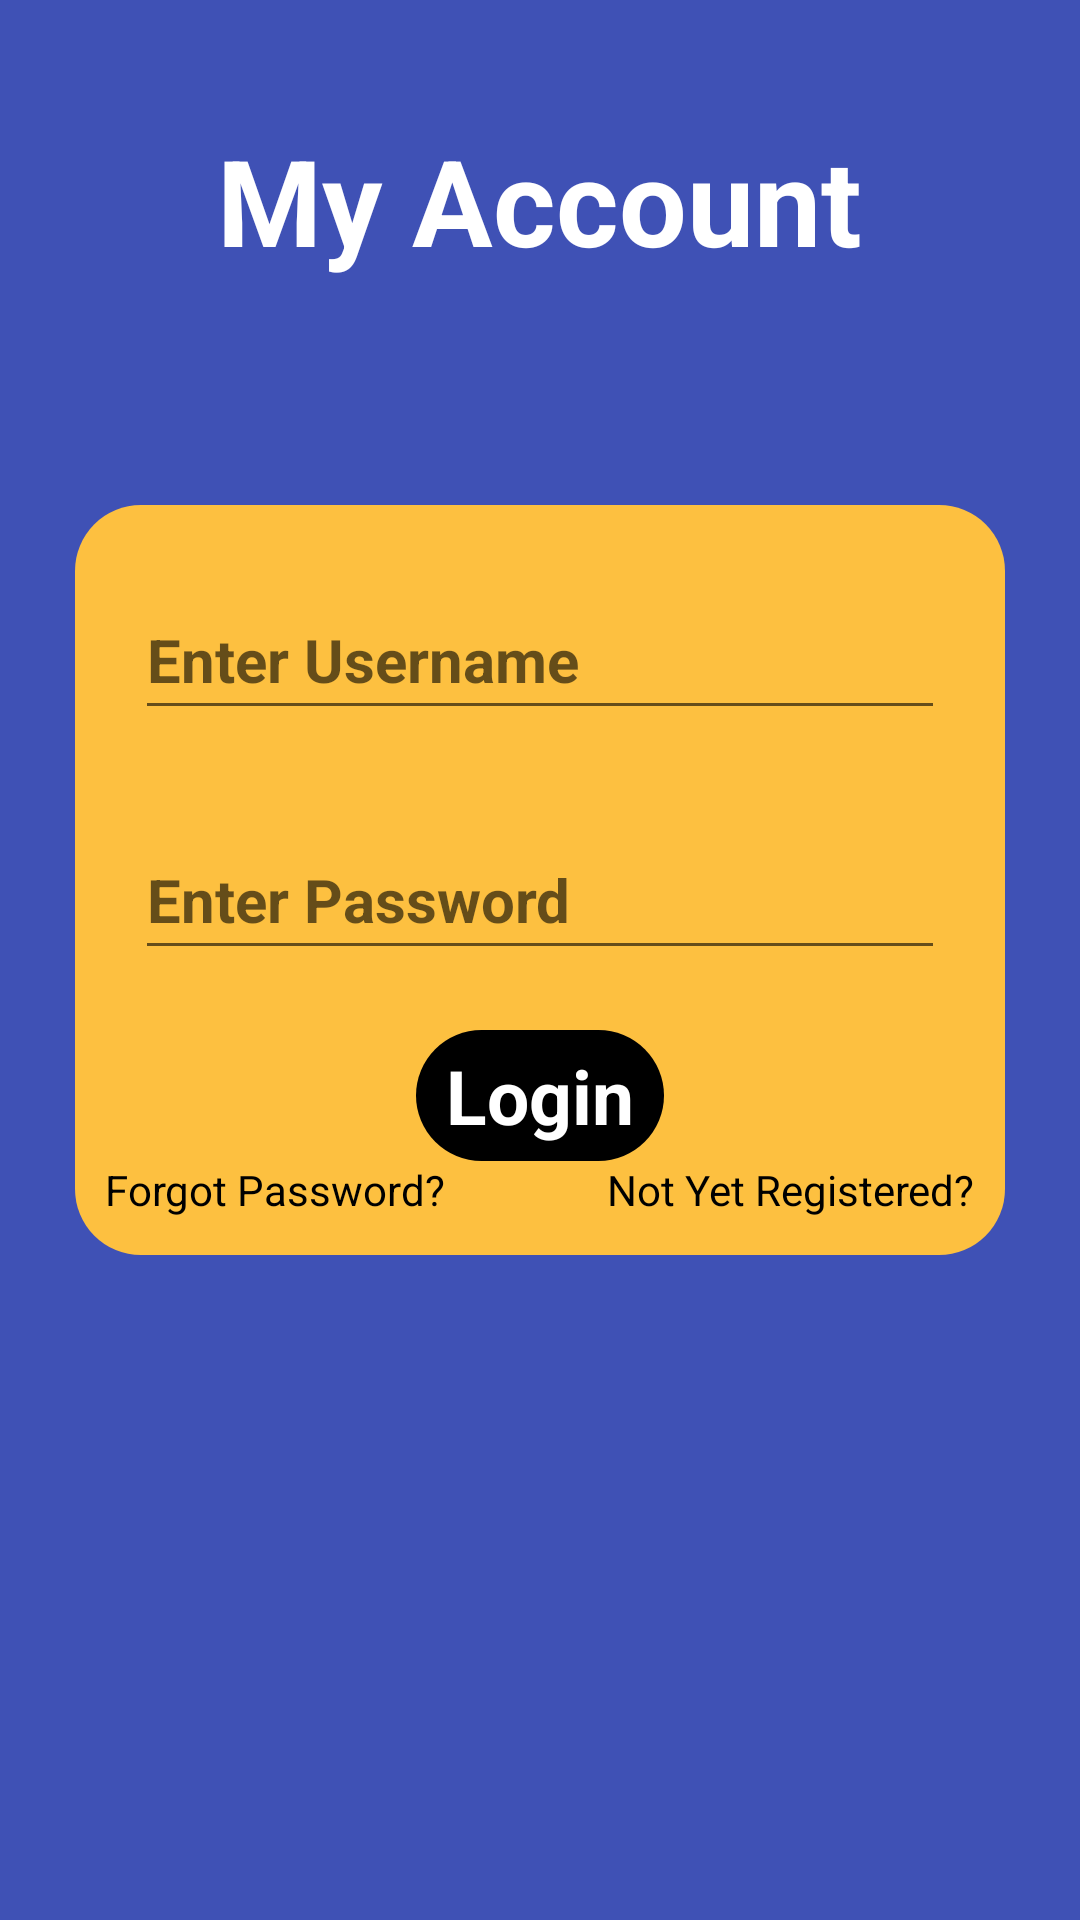

Layout XML and referenced resources for this Android screen:
<!-- AndroidManifest.xml: application theme MyMaterialTheme -->
<!-- res/layout/activity_login.xml -->
<?xml version="1.0" encoding="utf-8"?>
<RelativeLayout xmlns:android="http://schemas.android.com/apk/res/android"
    android:layout_width="match_parent"
    android:layout_height="match_parent"
    android:background="@color/colorPrimary"
    android:descendantFocusability="beforeDescendants"
    android:focusableInTouchMode="true"
    >

    <TextView
        android:id="@+id/logo"
        android:layout_width="wrap_content"
        android:layout_height="wrap_content"
        android:text="My Account"
        android:textStyle="bold"
        android:textSize="40sp"
        android:layout_marginTop="40dp"
        android:textColor="@color/white_color"
        android:layout_centerHorizontal="true"
        />

    <ScrollView
        android:layout_width="match_parent"
        android:layout_height="wrap_content"
        android:layout_below="@+id/logo"
        android:layout_marginTop="50dp"
        >
        <RelativeLayout
            android:layout_centerInParent="true"
            android:background="@drawable/rounded_background"
            android:layout_width="match_parent"
            android:layout_margin="25dp"
            android:layout_height="250dp">

            <EditText
                android:id="@+id/username"
                android:layout_width="match_parent"
                android:layout_height="50dp"
                android:hint="Enter Username"
                android:layout_marginLeft="10dp"
                android:layout_marginRight="10dp"
                android:textStyle="bold"
                android:layout_marginTop="20dp"
                android:textSize="20sp"
                />

            <EditText
                android:id="@+id/password"
                android:layout_width="match_parent"
                android:layout_height="50dp"
                android:layout_marginTop="30dp"
                android:layout_marginLeft="10dp"
                android:layout_marginRight="10dp"
                android:textStyle="bold"
                android:inputType="textPassword"
                android:hint="Enter Password"
                android:layout_below="@id/username"
                android:textSize="20sp"/>

            <TextView
                android:id="@+id/login"
                android:layout_width="wrap_content"
                android:layout_height="wrap_content"
                android:text="Login"
                android:textSize="25dp"
                android:textStyle="bold"
                android:textColor="@color/white_color"
                android:layout_below="@id/password"
                android:layout_marginTop="20dp"
                android:background="@drawable/rounded_rectangle_black"
                android:layout_centerHorizontal="true"/>
            <TextView
                android:id="@+id/forgotPass"
                android:layout_width="wrap_content"
                android:layout_height="wrap_content"
                android:text="Forgot Password?"
                android:layout_below="@+id/login"
                android:textColor="@color/black_color"
                />
            <TextView
                android:id="@+id/signup"
                android:layout_width="wrap_content"
                android:layout_height="wrap_content"
                android:text="Not Yet Registered?"
                android:textColor="@color/black_color"
                android:layout_below="@+id/login"
                android:layout_alignParentRight="true"
                />
        </RelativeLayout>

    </ScrollView>



</RelativeLayout>
<!-- resources referenced by this layout -->
<resources>
  <color name="black_color">#000000</color>
  <color name="colorPrimary">#3F51B5</color>
  <color name="white_color">#ffffff</color>
  <!-- drawable rounded_background (drawable) -->
  <shape xmlns:android="http://schemas.android.com/apk/res/android">
      <gradient
          android:endColor="@color/orange"
          android:centerColor="@color/orange"
          android:startColor="@color/orange"
          android:angle="270" />
      <corners
          android:radius="22dp" />
      <padding
          android:left="10dp"
          android:top="5dp"
          android:right="10dp"
          android:bottom="5dp" />
  
  </shape>
  <!-- drawable rounded_rectangle_black (drawable) -->
  <shape xmlns:android="http://schemas.android.com/apk/res/android">
      <gradient
          android:endColor="@color/black_color"
          android:centerColor="@color/black_color"
          android:startColor="@color/black_color"
          android:angle="270" />
      <corners
          android:radius="100dp" />
      <padding
          android:left="10dp"
          android:top="5dp"
          android:right="10dp"
          android:bottom="5dp" />
  
  </shape>
  <style name="MyMaterialTheme" parent="MyMaterialTheme.Base">
  
      </style>
  <color name="orange">#FDC040</color>
  <style name="MyMaterialTheme.Base" parent="Theme.AppCompat.Light.DarkActionBar">
          <item name="windowNoTitle">true</item>
          <item name="windowActionBar">false</item>
          <item name="colorPrimary">@color/colorPrimary</item>
          <item name="colorPrimaryDark">@color/colorPrimaryDark</item>
          <item name="colorAccent">@color/colorAccent</item>
  
      </style>
  <color name="colorPrimaryDark">#303F9F</color>
  <color name="colorAccent">#ff0000</color>
</resources>
